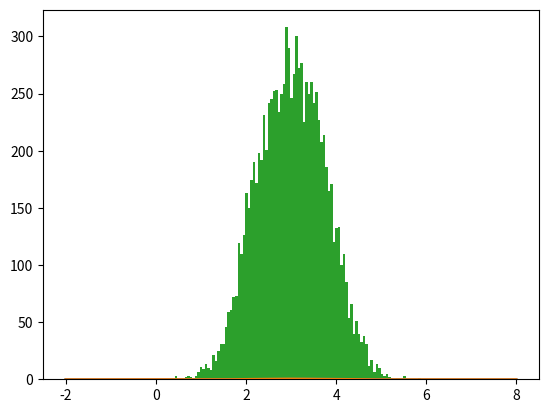

Generate this figure with matplotlib: (Note: this script raises an exception after producing the figure.)
# -*- coding: utf-8 -*-
"""
Spyder Editor

Importance sampling

This script shows that if the sd of the proposal density is less than or equal to 1/sqrt(2) of the target density then 
importance sampling does not converge.
 
"""

import numpy as np
import matplotlib.pyplot as plt
import scipy.stats as st
np.random.seed(123)

x_ = np.linspace(-2,8,1000)

target_mu = 3
target_sd = 1

proposal_mu = 3
proposal_sd = (1/np.sqrt(2))*target_sd
#proposal_sd = 1.3*target_sd

target = lambda x : st.norm.pdf(x,target_mu, target_sd)
proposal = lambda x:  st.norm.pdf(x, proposal_mu, proposal_sd)

def importance_sampling(target, proposal, proposal_mu, proposal_sd):
    
    samples = []
    x = st.norm.rvs(proposal_mu, proposal_sd, 10000)
    weights = target(x)/proposal(x)
    for i in np.arange(10000):
          k = np.min((1, weights[i]))
          u = st.uniform(0,1).rvs()
          if u < k:
                samples.append(x[i])
          else:
                samples.append(x[i-1])
    return samples
    

samples = importance_sampling(target, proposal, proposal_mu, proposal_sd)

#norm_weights = weights/np.sum(weights)
#samples = np.random.choice(x,size=10000, replace=True, p=norm_weights)

plt.figure()
plt.plot(x_, target(x_), label='target')
plt.plot(x_, proposal(x_), label='proposal')
plt.hist(samples, normed=True, bins=100)
plt.legend()
plt.title(r'$\sigma_{proposal} = (1/\sqrt{2})\sigma_{target}$' + '\n' + 'No good!')

